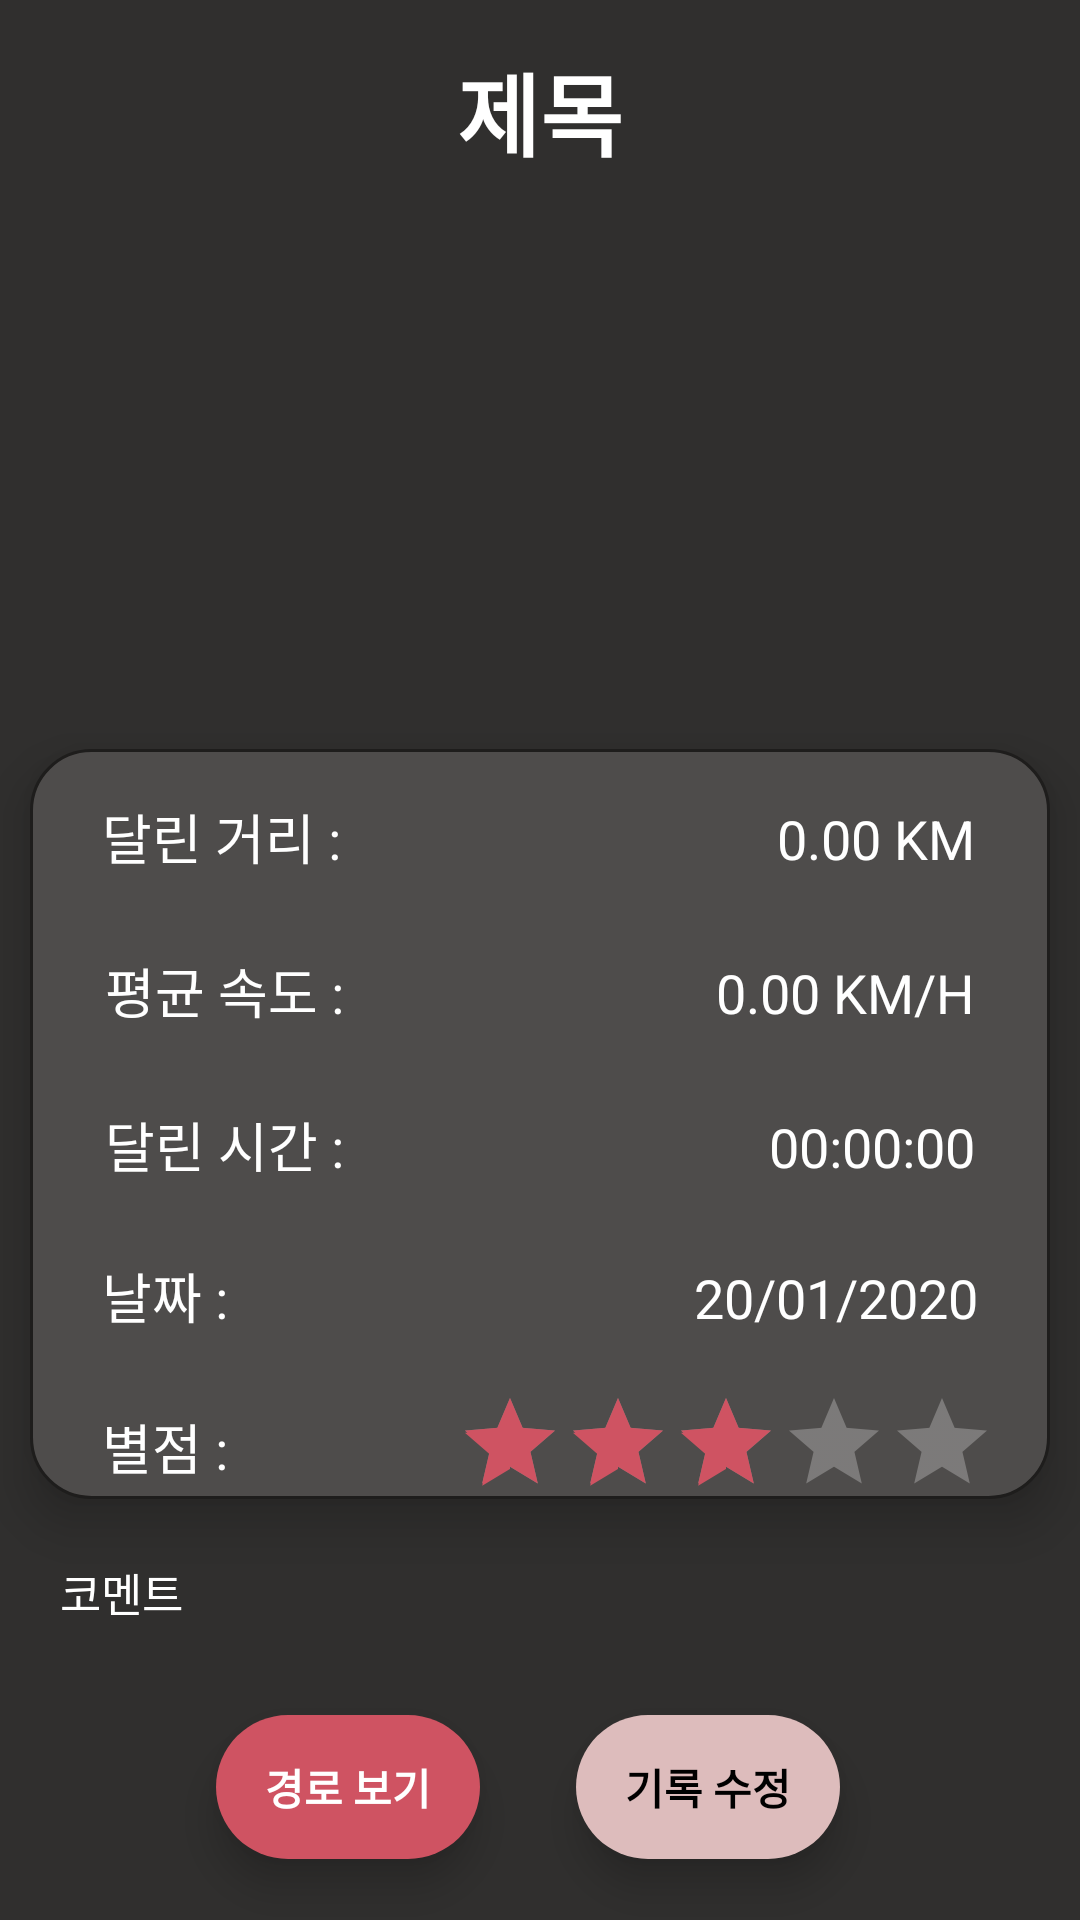

Write the Android layout XML for this screen, with the resource values it uses.
<!-- AndroidManifest.xml: application theme Theme.JavaChipNavigationBar -->
<!-- res/layout/activity_view_single_journey.xml -->
<?xml version="1.0" encoding="utf-8"?>
<androidx.core.widget.NestedScrollView xmlns:android="http://schemas.android.com/apk/res/android"
    xmlns:app="http://schemas.android.com/apk/res-auto"
    xmlns:tools="http://schemas.android.com/tools"
    android:layout_width="match_parent"
    android:layout_height="match_parent"
    android:background="@color/main_color6"
    tools:context=".Running.ViewSingleJourney">

    <LinearLayout
        android:id="@+id/linearLayout"
        android:layout_width="match_parent"
        android:layout_height="match_parent"
        android:orientation="vertical">

        <TextView
            android:id="@+id/ViewSingleJourney_titleText"
            android:layout_width="match_parent"
            android:layout_height="wrap_content"
            android:layout_marginTop="15dp"
            android:gravity="center"
            android:text="제목"
            android:textAppearance="@style/TextAppearance.AppCompat.Large"
            android:textColor="@color/white"
            android:textSize="30dp"
            android:textStyle="bold" />

        <ImageView
            android:layout_marginTop="10dp"
            android:id="@+id/ViewSingleJourney_journeyImg"
            android:layout_width="match_parent"
            android:layout_height="171dp"
            app:srcCompat="@drawable/single_running" />

        <androidx.constraintlayout.widget.ConstraintLayout
            android:layout_marginTop="10dp"
            android:layout_width="match_parent"
            android:layout_marginLeft="10dp"
            android:layout_marginRight="10dp"
            android:layout_gravity="center"
            android:layout_height="250dp"
            android:elevation="10dp"
            android:layout_marginBottom="5dp"
            android:background="@drawable/background_3"
            tools:layout_editor_absoluteY="8dp">

            <TextView
                android:id="@+id/Statistics_distanceToday"
                android:layout_width="wrap_content"
                android:layout_height="wrap_content"
                android:layout_marginRight="25dp"
                android:text="0.00 KM/H"
                android:textAppearance="@style/TextAppearance.AppCompat.Headline"
                android:textColor="@color/white"
                android:textSize="18sp"
                app:layout_constraintBaseline_toBaselineOf="@+id/textView9"
                app:layout_constraintEnd_toEndOf="parent" />


            <RatingBar
                android:id="@+id/ViewSingleJourney_ratingBar"
                style="@style/Widget.AppCompat.RatingBar.Indicator"
                android:layout_width="wrap_content"
                android:layout_height="wrap_content"
                android:layout_marginRight="18dp"
                android:isIndicator="false"
                android:layout_marginTop="22dp"
                android:numStars="5"
                android:progressBackgroundTint="@color/white"
                android:progressTint="@color/main_color"
                android:rating="3"
                android:secondaryProgressTint="@color/main_color"
                android:stepSize="1"
                app:layout_constraintBottom_toBottomOf="@+id/tv6"
                app:layout_constraintEnd_toEndOf="parent"
                app:layout_constraintTop_toBottomOf="@+id/ViewSingleJourney_dateText" />


            <TextView
                android:id="@+id/ViewSingleJourney_dateText"
                android:layout_width="wrap_content"
                android:layout_height="wrap_content"
                android:layout_marginEnd="24dp"
                android:layout_marginRight="24dp"
                android:text="20/01/2020"
                android:textAppearance="@style/TextAppearance.AppCompat.Headline"
                android:textColor="@color/white"
                android:textSize="18sp"
                app:layout_constraintBaseline_toBaselineOf="@+id/tv"
                app:layout_constraintEnd_toEndOf="parent" />

            <TextView
                android:id="@+id/Statistics_timeToday"
                android:layout_width="wrap_content"
                android:layout_height="wrap_content"
                android:layout_marginRight="25dp"
                android:text="00:00:00"
                android:textAppearance="@style/TextAppearance.AppCompat.Headline"
                android:textColor="@color/white"
                android:textSize="18sp"
                app:layout_constraintBaseline_toBaselineOf="@+id/ViewSingleJourney_duration"
                app:layout_constraintEnd_toEndOf="parent" />

            <TextView
                android:id="@+id/Statistics_recordDistance"
                android:layout_width="wrap_content"
                android:layout_height="wrap_content"
                android:layout_marginRight="25dp"
                android:text="0.00 KM"
                android:textAppearance="@style/TextAppearance.AppCompat.Headline"
                android:textColor="@color/white"
                android:textSize="18sp"
                app:layout_constraintBaseline_toBaselineOf="@+id/tv34"
                app:layout_constraintEnd_toEndOf="parent" />


            <TextView
                android:id="@+id/ViewSingleJourney_duration"
                android:layout_width="wrap_content"
                android:layout_height="wrap_content"
                android:layout_marginLeft="25dp"
                android:layout_marginTop="25dp"
                android:text="달린 시간 :"
                android:textAppearance="@style/TextAppearance.AppCompat.Headline"
                android:textColor="@color/white"
                android:textSize="18sp"
                app:layout_constraintStart_toStartOf="parent"
                app:layout_constraintTop_toBottomOf="@+id/textView9" />


            <TextView
                android:id="@+id/tv"
                android:layout_width="wrap_content"
                android:layout_height="wrap_content"
                android:layout_marginStart="24dp"
                android:layout_marginLeft="24dp"
                android:layout_marginTop="24dp"
                android:text="날짜 :"
                android:textAppearance="@style/TextAppearance.AppCompat.Headline"
                android:textColor="@color/white"
                android:textSize="18sp"
                app:layout_constraintStart_toStartOf="parent"
                app:layout_constraintTop_toBottomOf="@+id/ViewSingleJourney_duration" />

            <TextView
                android:id="@+id/textView9"
                android:layout_width="wrap_content"
                android:layout_height="wrap_content"
                android:layout_marginLeft="25dp"
                android:layout_marginTop="25dp"
                android:text="평균 속도 :"
                android:textAppearance="@style/TextAppearance.AppCompat.Headline"
                android:textColor="@color/white"
                android:textSize="18sp"
                app:layout_constraintStart_toStartOf="parent"
                app:layout_constraintTop_toBottomOf="@+id/tv34" />

            <TextView
                android:id="@+id/tv34"
                android:layout_width="wrap_content"
                android:layout_height="wrap_content"
                android:layout_marginStart="24dp"
                android:layout_marginLeft="24dp"
                android:layout_marginTop="16dp"
                android:text="달린 거리 :"
                android:textAppearance="@style/TextAppearance.AppCompat.Headline"
                android:textColor="@color/white"
                android:textSize="18sp"
                app:layout_constraintStart_toStartOf="parent"
                app:layout_constraintTop_toTopOf="parent" />

            <TextView
                android:id="@+id/tv6"
                android:layout_width="wrap_content"
                android:layout_height="wrap_content"
                android:layout_marginStart="24dp"
                android:layout_marginLeft="24dp"
                android:layout_marginTop="24dp"
                android:text="별점 :"
                android:textAppearance="@style/TextAppearance.AppCompat.Headline"
                android:textColor="@color/white"
                android:textSize="18sp"
                app:layout_constraintStart_toStartOf="parent"
                app:layout_constraintTop_toBottomOf="@+id/tv" />

        </androidx.constraintlayout.widget.ConstraintLayout>

        <TextView
            android:id="@+id/ViewSingleJourney_commentText"
            android:layout_width="wrap_content"
            android:layout_height="wrap_content"
            android:layout_marginTop="15dp"
            android:layout_marginLeft="20dp"
            android:text="코멘트"
            android:textAppearance="@style/TextAppearance.AppCompat.Headline"
            android:textColor="@color/white"
            android:textSize="15sp"
            app:layout_constraintEnd_toEndOf="parent"
            app:layout_constraintStart_toStartOf="parent" />

        <LinearLayout
            android:layout_width="match_parent"
            android:layout_height="wrap_content"
            android:layout_marginTop="10dp"
            android:orientation="horizontal"
            android:gravity="center">

            <Button
                android:background="@drawable/rounded2"
                android:id="@+id/button6"
                style="@style/Widget.AppCompat.Button.Borderless.Colored"
                android:layout_width="wrap_content"
                android:layout_height="wrap_content"
                android:layout_margin="12dp"
                android:onClick="onClickMap"
                android:padding="8dp"
                android:text="경로 보기"
                android:elevation="8dp"
                android:textColor="@color/white"
                android:textStyle="bold"
                android:theme="@style/FlatButton" />

            <Button
                android:background="@drawable/rounded"
                android:id="@+id/edit_journey"
                style="@style/Widget.AppCompat.Button.Borderless.Colored"
                android:layout_width="wrap_content"
                android:layout_height="wrap_content"
                android:layout_margin="20dp"
                android:layout_marginStart="16dp"
                android:layout_marginLeft="16dp"
                android:onClick="onClickEdit"
                android:padding="8dp"
                android:text="기록 수정"
                android:elevation="8dp"
                app:backgroundTint="#DDBCBC"
                android:textColor="@color/black"
                android:textStyle="bold"
                android:theme="@style/FlatButton"
                app:layout_constraintStart_toStartOf="parent" />
        </LinearLayout>
    </LinearLayout>
</androidx.core.widget.NestedScrollView>
<!-- resources referenced by this layout -->
<resources>
  <color name="black">#FF000000</color>
  <color name="main_color">#cf5362</color>
  <color name="main_color6">#302F2E</color>
  <color name="white">#FFFFFFFF</color>
  <!-- drawable background_3 (drawable) -->
  <?xml version="1.0" encoding="utf-8"?>
  <selector xmlns:android="http://schemas.android.com/apk/res/android">
      <item android:state_focused="false" android:state_pressed="false">
          <shape>
              <solid android:color="#4E4C4B"/>
              <stroke android:color="#1e1d1c"
                  android:width="1dp"/>
              <corners android:radius="20dp"
                  />
          </shape>
      </item>
  </selector>
  <!-- drawable rounded (drawable) -->
  <?xml version="1.0" encoding="utf-8"?>
  <shape xmlns:android="http://schemas.android.com/apk/res/android">
      <solid android:color="#1e1d1c"/>
      <corners android:topLeftRadius="50dp"
          android:topRightRadius="50dp"
          android:bottomLeftRadius="50dp"
          android:bottomRightRadius="50dp"/>/>
  
  </shape>
  <!-- drawable rounded2 (drawable) -->
  <?xml version="1.0" encoding="utf-8"?>
  <shape xmlns:android="http://schemas.android.com/apk/res/android">
      <solid android:color="@color/main_color"/>
  
      <corners android:topLeftRadius="24dp"
          android:topRightRadius="24dp"
          android:bottomRightRadius="24dp"
          android:bottomLeftRadius="24dp"/>
  
  </shape>
  <style name="FlatButton" parent="Theme.AppCompat.Light">
          <item name="android:textColor">@android:color/holo_orange_dark</item>
          <item name="colorControlHighlight">@android:color/holo_green_dark</item>
      </style>
  <style name="Theme.JavaChipNavigationBar" parent="Theme.AppCompat.Light.NoActionBar">
          
          <item name="colorPrimary">@color/purple_500</item>
          <item name="colorPrimaryVariant">@color/purple_700</item>
          <item name="colorOnPrimary">@color/white</item>
          
          <item name="colorSecondary">@color/teal_200</item>
          <item name="colorSecondaryVariant">@color/teal_700</item>
          <item name="colorOnSecondary">@color/black</item>
          
          <item name="android:statusBarColor" tools:targetApi="l">?attr/colorPrimaryVariant</item>
          
      </style>
  <color name="purple_500">#FF6200EE</color>
  <color name="purple_700">#FF3700B3</color>
  <color name="teal_200">#FF03DAC5</color>
  <color name="teal_700">#FF018786</color>
</resources>
